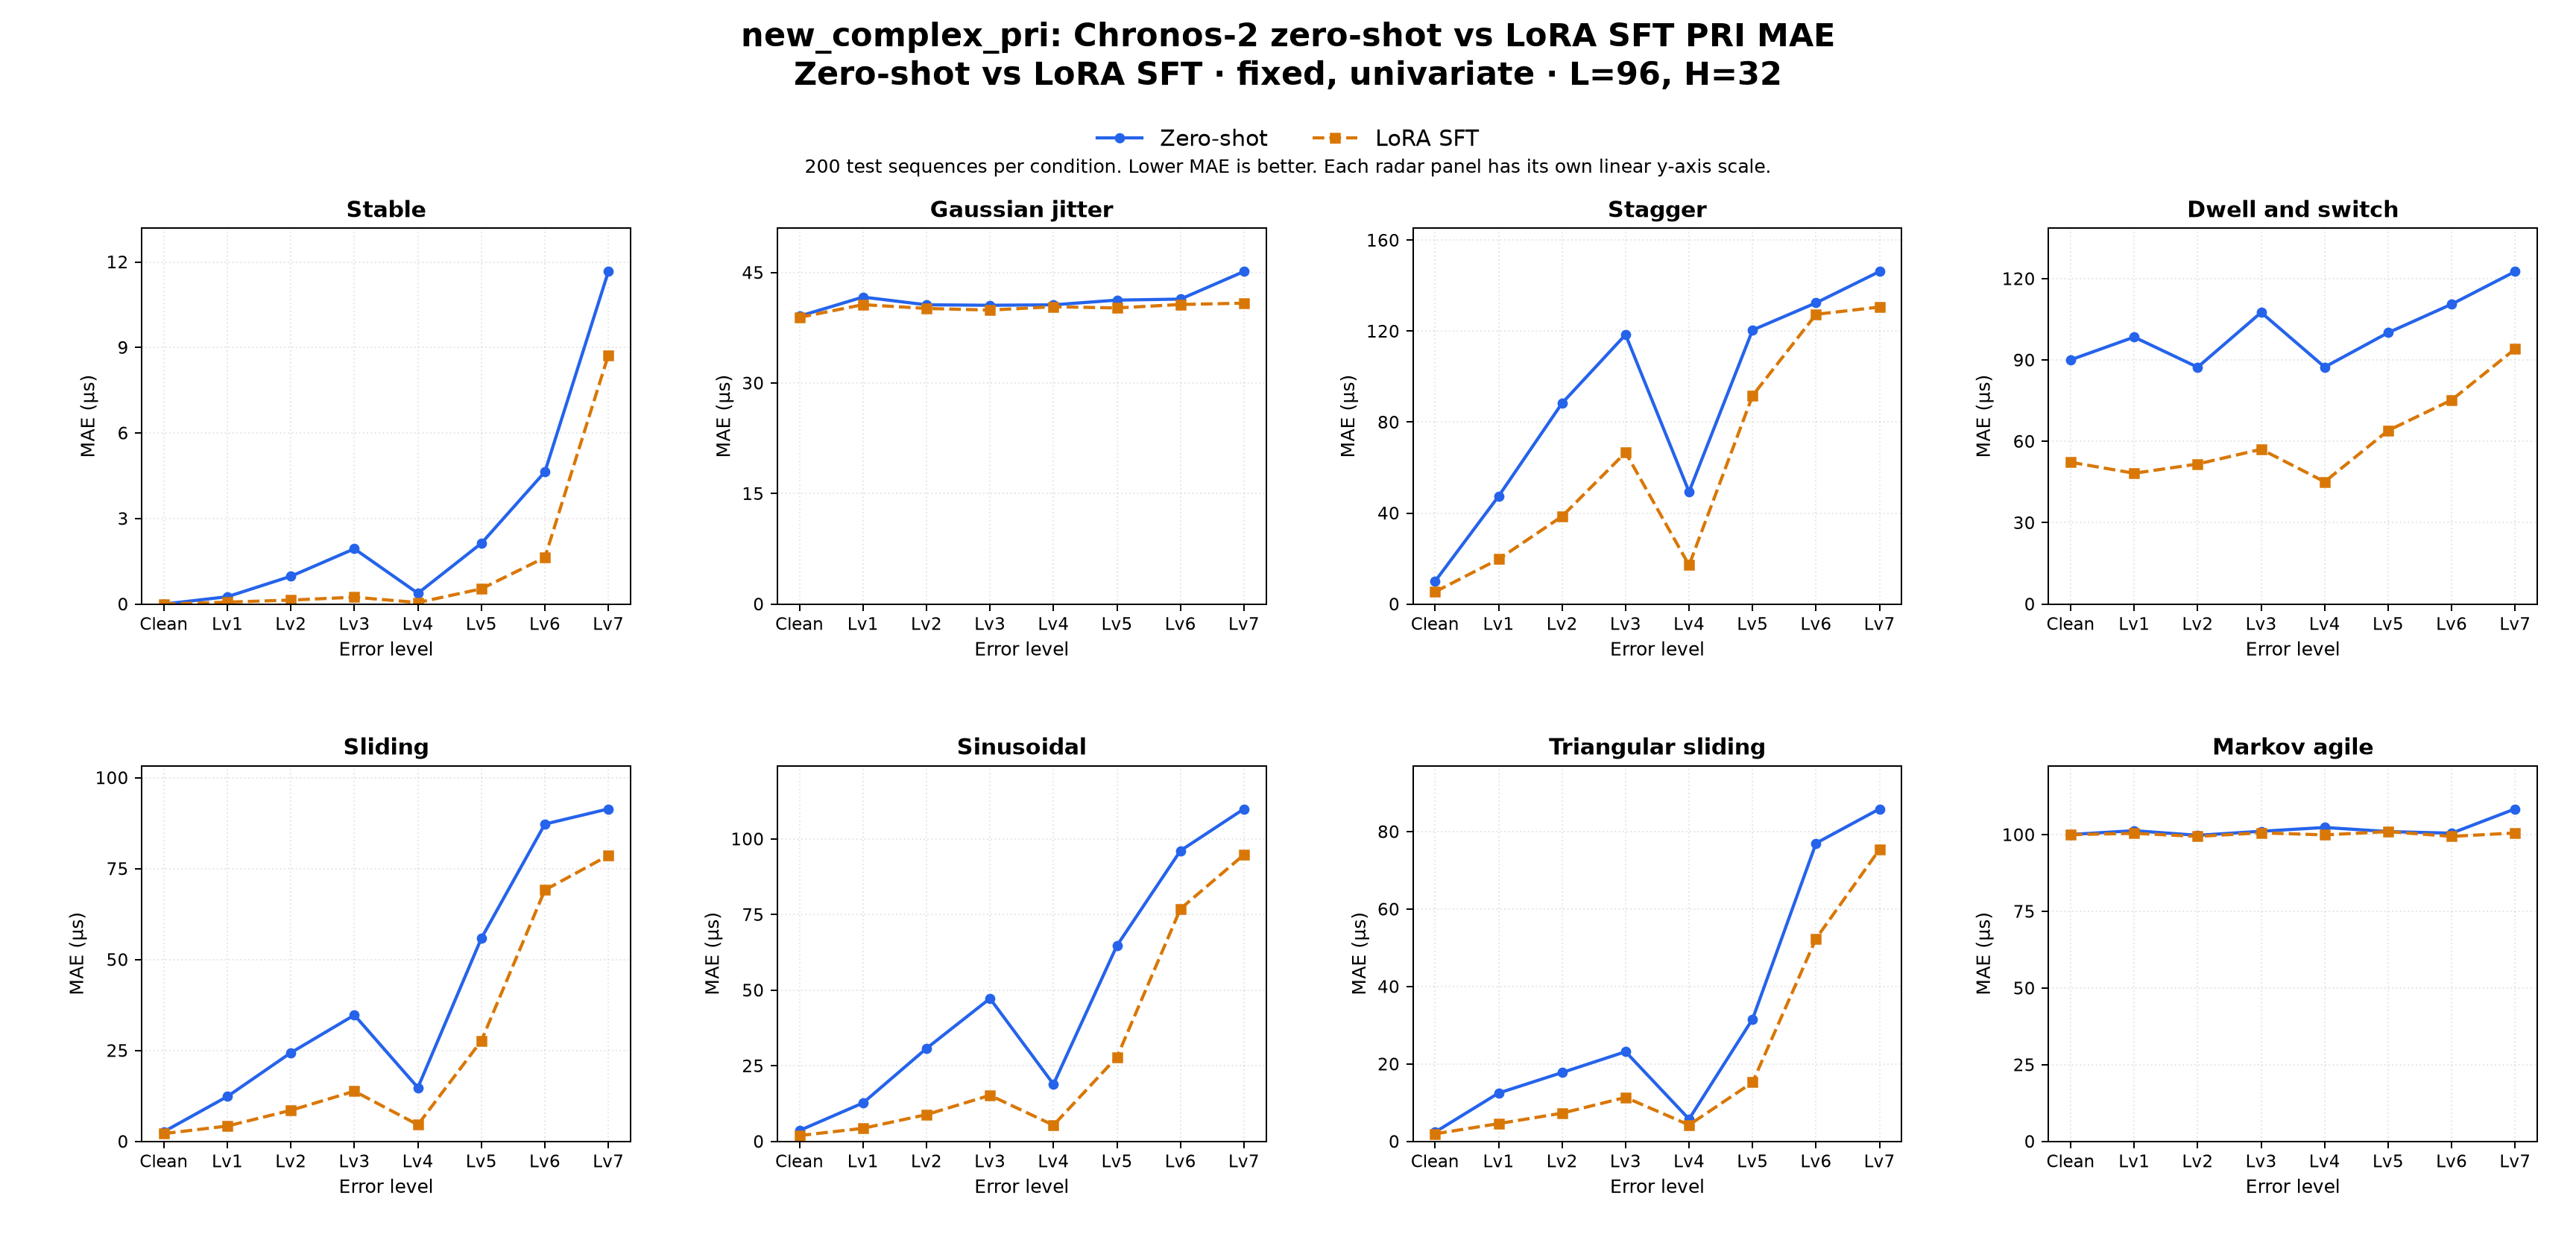

Data behind this chart, as committed beside it:
dataset_family, comparison, regime_label, task, target, context_len, horizon, held_setting, profile, radar_type, error_level, left_label, right_label, mae_left, mae_right, delta_right_minus_left, unit, test_sequences_each
new_complex_pri, zero_shot_vs_sft, zero-shot vs LoRA SFT, PRI, PRI, 96, 32, fixed, univariate, fixed, stable, clean, Zero-shot, LoRA SFT, 0.0, 0.0, 0.0, us, 200
new_complex_pri, zero_shot_vs_sft, zero-shot vs LoRA SFT, PRI, PRI, 96, 32, fixed, univariate, fixed, stable, error_lv1, Zero-shot, LoRA SFT, 0.2581, 0.06774, -0.1904, us, 200
new_complex_pri, zero_shot_vs_sft, zero-shot vs LoRA SFT, PRI, PRI, 96, 32, fixed, univariate, fixed, stable, error_lv2, Zero-shot, LoRA SFT, 0.9759, 0.1401, -0.8358, us, 200
new_complex_pri, zero_shot_vs_sft, zero-shot vs LoRA SFT, PRI, PRI, 96, 32, fixed, univariate, fixed, stable, error_lv3, Zero-shot, LoRA SFT, 1.939, 0.2413, -1.698, us, 200
new_complex_pri, zero_shot_vs_sft, zero-shot vs LoRA SFT, PRI, PRI, 96, 32, fixed, univariate, fixed, stable, error_lv4, Zero-shot, LoRA SFT, 0.3797, 0.05368, -0.326, us, 200
new_complex_pri, zero_shot_vs_sft, zero-shot vs LoRA SFT, PRI, PRI, 96, 32, fixed, univariate, fixed, stable, error_lv5, Zero-shot, LoRA SFT, 2.131, 0.5357, -1.596, us, 200
new_complex_pri, zero_shot_vs_sft, zero-shot vs LoRA SFT, PRI, PRI, 96, 32, fixed, univariate, fixed, stable, error_lv6, Zero-shot, LoRA SFT, 4.637, 1.634, -3.003, us, 200
new_complex_pri, zero_shot_vs_sft, zero-shot vs LoRA SFT, PRI, PRI, 96, 32, fixed, univariate, fixed, stable, error_lv7, Zero-shot, LoRA SFT, 11.66, 8.732, -2.932, us, 200
new_complex_pri, zero_shot_vs_sft, zero-shot vs LoRA SFT, PRI, PRI, 96, 32, fixed, univariate, fixed, jitter, clean, Zero-shot, LoRA SFT, 39.08, 38.91, -0.1639, us, 200
new_complex_pri, zero_shot_vs_sft, zero-shot vs LoRA SFT, PRI, PRI, 96, 32, fixed, univariate, fixed, jitter, error_lv1, Zero-shot, LoRA SFT, 41.67, 40.64, -1.029, us, 200
new_complex_pri, zero_shot_vs_sft, zero-shot vs LoRA SFT, PRI, PRI, 96, 32, fixed, univariate, fixed, jitter, error_lv2, Zero-shot, LoRA SFT, 40.62, 40.12, -0.4982, us, 200
new_complex_pri, zero_shot_vs_sft, zero-shot vs LoRA SFT, PRI, PRI, 96, 32, fixed, univariate, fixed, jitter, error_lv3, Zero-shot, LoRA SFT, 40.56, 39.9, -0.6542, us, 200
new_complex_pri, zero_shot_vs_sft, zero-shot vs LoRA SFT, PRI, PRI, 96, 32, fixed, univariate, fixed, jitter, error_lv4, Zero-shot, LoRA SFT, 40.62, 40.36, -0.2603, us, 200
new_complex_pri, zero_shot_vs_sft, zero-shot vs LoRA SFT, PRI, PRI, 96, 32, fixed, univariate, fixed, jitter, error_lv5, Zero-shot, LoRA SFT, 41.26, 40.19, -1.063, us, 200
new_complex_pri, zero_shot_vs_sft, zero-shot vs LoRA SFT, PRI, PRI, 96, 32, fixed, univariate, fixed, jitter, error_lv6, Zero-shot, LoRA SFT, 41.39, 40.66, -0.7305, us, 200
new_complex_pri, zero_shot_vs_sft, zero-shot vs LoRA SFT, PRI, PRI, 96, 32, fixed, univariate, fixed, jitter, error_lv7, Zero-shot, LoRA SFT, 45.14, 40.84, -4.297, us, 200
new_complex_pri, zero_shot_vs_sft, zero-shot vs LoRA SFT, PRI, PRI, 96, 32, fixed, univariate, fixed, stagger, clean, Zero-shot, LoRA SFT, 10.03, 5.378, -4.65, us, 200
new_complex_pri, zero_shot_vs_sft, zero-shot vs LoRA SFT, PRI, PRI, 96, 32, fixed, univariate, fixed, stagger, error_lv1, Zero-shot, LoRA SFT, 47.42, 19.74, -27.68, us, 200
new_complex_pri, zero_shot_vs_sft, zero-shot vs LoRA SFT, PRI, PRI, 96, 32, fixed, univariate, fixed, stagger, error_lv2, Zero-shot, LoRA SFT, 88.33, 38.57, -49.76, us, 200
new_complex_pri, zero_shot_vs_sft, zero-shot vs LoRA SFT, PRI, PRI, 96, 32, fixed, univariate, fixed, stagger, error_lv3, Zero-shot, LoRA SFT, 118.5, 66.67, -51.8, us, 200
new_complex_pri, zero_shot_vs_sft, zero-shot vs LoRA SFT, PRI, PRI, 96, 32, fixed, univariate, fixed, stagger, error_lv4, Zero-shot, LoRA SFT, 49.36, 17.1, -32.26, us, 200
new_complex_pri, zero_shot_vs_sft, zero-shot vs LoRA SFT, PRI, PRI, 96, 32, fixed, univariate, fixed, stagger, error_lv5, Zero-shot, LoRA SFT, 120.5, 91.64, -28.85, us, 200
new_complex_pri, zero_shot_vs_sft, zero-shot vs LoRA SFT, PRI, PRI, 96, 32, fixed, univariate, fixed, stagger, error_lv6, Zero-shot, LoRA SFT, 132.5, 127.4, -5.038, us, 200
new_complex_pri, zero_shot_vs_sft, zero-shot vs LoRA SFT, PRI, PRI, 96, 32, fixed, univariate, fixed, stagger, error_lv7, Zero-shot, LoRA SFT, 146.2, 130.6, -15.62, us, 200
new_complex_pri, zero_shot_vs_sft, zero-shot vs LoRA SFT, PRI, PRI, 96, 32, fixed, univariate, fixed, dwell_and_switch, clean, Zero-shot, LoRA SFT, 90.09, 52.29, -37.79, us, 200
new_complex_pri, zero_shot_vs_sft, zero-shot vs LoRA SFT, PRI, PRI, 96, 32, fixed, univariate, fixed, dwell_and_switch, error_lv1, Zero-shot, LoRA SFT, 98.46, 48.25, -50.22, us, 200
new_complex_pri, zero_shot_vs_sft, zero-shot vs LoRA SFT, PRI, PRI, 96, 32, fixed, univariate, fixed, dwell_and_switch, error_lv2, Zero-shot, LoRA SFT, 87.35, 51.65, -35.7, us, 200
new_complex_pri, zero_shot_vs_sft, zero-shot vs LoRA SFT, PRI, PRI, 96, 32, fixed, univariate, fixed, dwell_and_switch, error_lv3, Zero-shot, LoRA SFT, 107.5, 57.09, -50.46, us, 200
new_complex_pri, zero_shot_vs_sft, zero-shot vs LoRA SFT, PRI, PRI, 96, 32, fixed, univariate, fixed, dwell_and_switch, error_lv4, Zero-shot, LoRA SFT, 87.4, 45.1, -42.3, us, 200
new_complex_pri, zero_shot_vs_sft, zero-shot vs LoRA SFT, PRI, PRI, 96, 32, fixed, univariate, fixed, dwell_and_switch, error_lv5, Zero-shot, LoRA SFT, 100.1, 64, -36.08, us, 200
new_complex_pri, zero_shot_vs_sft, zero-shot vs LoRA SFT, PRI, PRI, 96, 32, fixed, univariate, fixed, dwell_and_switch, error_lv6, Zero-shot, LoRA SFT, 110.6, 75.26, -35.34, us, 200
new_complex_pri, zero_shot_vs_sft, zero-shot vs LoRA SFT, PRI, PRI, 96, 32, fixed, univariate, fixed, dwell_and_switch, error_lv7, Zero-shot, LoRA SFT, 122.6, 94.13, -28.51, us, 200
new_complex_pri, zero_shot_vs_sft, zero-shot vs LoRA SFT, PRI, PRI, 96, 32, fixed, univariate, fixed, sliding, clean, Zero-shot, LoRA SFT, 2.695, 2.158, -0.537, us, 200
new_complex_pri, zero_shot_vs_sft, zero-shot vs LoRA SFT, PRI, PRI, 96, 32, fixed, univariate, fixed, sliding, error_lv1, Zero-shot, LoRA SFT, 12.37, 4.242, -8.126, us, 200
new_complex_pri, zero_shot_vs_sft, zero-shot vs LoRA SFT, PRI, PRI, 96, 32, fixed, univariate, fixed, sliding, error_lv2, Zero-shot, LoRA SFT, 24.4, 8.566, -15.83, us, 200
new_complex_pri, zero_shot_vs_sft, zero-shot vs LoRA SFT, PRI, PRI, 96, 32, fixed, univariate, fixed, sliding, error_lv3, Zero-shot, LoRA SFT, 34.74, 13.81, -20.93, us, 200
new_complex_pri, zero_shot_vs_sft, zero-shot vs LoRA SFT, PRI, PRI, 96, 32, fixed, univariate, fixed, sliding, error_lv4, Zero-shot, LoRA SFT, 14.8, 4.598, -10.2, us, 200
new_complex_pri, zero_shot_vs_sft, zero-shot vs LoRA SFT, PRI, PRI, 96, 32, fixed, univariate, fixed, sliding, error_lv5, Zero-shot, LoRA SFT, 55.87, 27.7, -28.17, us, 200
new_complex_pri, zero_shot_vs_sft, zero-shot vs LoRA SFT, PRI, PRI, 96, 32, fixed, univariate, fixed, sliding, error_lv6, Zero-shot, LoRA SFT, 87.26, 69.13, -18.13, us, 200
new_complex_pri, zero_shot_vs_sft, zero-shot vs LoRA SFT, PRI, PRI, 96, 32, fixed, univariate, fixed, sliding, error_lv7, Zero-shot, LoRA SFT, 91.43, 78.63, -12.81, us, 200
new_complex_pri, zero_shot_vs_sft, zero-shot vs LoRA SFT, PRI, PRI, 96, 32, fixed, univariate, fixed, sinusoidal, clean, Zero-shot, LoRA SFT, 3.623, 1.946, -1.677, us, 200
new_complex_pri, zero_shot_vs_sft, zero-shot vs LoRA SFT, PRI, PRI, 96, 32, fixed, univariate, fixed, sinusoidal, error_lv1, Zero-shot, LoRA SFT, 12.72, 4.346, -8.373, us, 200
new_complex_pri, zero_shot_vs_sft, zero-shot vs LoRA SFT, PRI, PRI, 96, 32, fixed, univariate, fixed, sinusoidal, error_lv2, Zero-shot, LoRA SFT, 30.75, 8.871, -21.88, us, 200
new_complex_pri, zero_shot_vs_sft, zero-shot vs LoRA SFT, PRI, PRI, 96, 32, fixed, univariate, fixed, sinusoidal, error_lv3, Zero-shot, LoRA SFT, 47.26, 15.25, -32, us, 200
new_complex_pri, zero_shot_vs_sft, zero-shot vs LoRA SFT, PRI, PRI, 96, 32, fixed, univariate, fixed, sinusoidal, error_lv4, Zero-shot, LoRA SFT, 18.92, 5.369, -13.55, us, 200
new_complex_pri, zero_shot_vs_sft, zero-shot vs LoRA SFT, PRI, PRI, 96, 32, fixed, univariate, fixed, sinusoidal, error_lv5, Zero-shot, LoRA SFT, 64.76, 27.87, -36.89, us, 200
new_complex_pri, zero_shot_vs_sft, zero-shot vs LoRA SFT, PRI, PRI, 96, 32, fixed, univariate, fixed, sinusoidal, error_lv6, Zero-shot, LoRA SFT, 96.12, 76.9, -19.22, us, 200
new_complex_pri, zero_shot_vs_sft, zero-shot vs LoRA SFT, PRI, PRI, 96, 32, fixed, univariate, fixed, sinusoidal, error_lv7, Zero-shot, LoRA SFT, 109.9, 94.79, -15.14, us, 200
new_complex_pri, zero_shot_vs_sft, zero-shot vs LoRA SFT, PRI, PRI, 96, 32, fixed, univariate, fixed, triangular_sliding, clean, Zero-shot, LoRA SFT, 2.416, 1.974, -0.4418, us, 200
new_complex_pri, zero_shot_vs_sft, zero-shot vs LoRA SFT, PRI, PRI, 96, 32, fixed, univariate, fixed, triangular_sliding, error_lv1, Zero-shot, LoRA SFT, 12.49, 4.606, -7.887, us, 200
new_complex_pri, zero_shot_vs_sft, zero-shot vs LoRA SFT, PRI, PRI, 96, 32, fixed, univariate, fixed, triangular_sliding, error_lv2, Zero-shot, LoRA SFT, 17.79, 7.302, -10.49, us, 200
new_complex_pri, zero_shot_vs_sft, zero-shot vs LoRA SFT, PRI, PRI, 96, 32, fixed, univariate, fixed, triangular_sliding, error_lv3, Zero-shot, LoRA SFT, 23.18, 11.37, -11.8, us, 200
new_complex_pri, zero_shot_vs_sft, zero-shot vs LoRA SFT, PRI, PRI, 96, 32, fixed, univariate, fixed, triangular_sliding, error_lv4, Zero-shot, LoRA SFT, 5.774, 4.26, -1.514, us, 200
new_complex_pri, zero_shot_vs_sft, zero-shot vs LoRA SFT, PRI, PRI, 96, 32, fixed, univariate, fixed, triangular_sliding, error_lv5, Zero-shot, LoRA SFT, 31.6, 15.26, -16.34, us, 200
new_complex_pri, zero_shot_vs_sft, zero-shot vs LoRA SFT, PRI, PRI, 96, 32, fixed, univariate, fixed, triangular_sliding, error_lv6, Zero-shot, LoRA SFT, 77.03, 52.39, -24.63, us, 200
new_complex_pri, zero_shot_vs_sft, zero-shot vs LoRA SFT, PRI, PRI, 96, 32, fixed, univariate, fixed, triangular_sliding, error_lv7, Zero-shot, LoRA SFT, 85.88, 75.43, -10.45, us, 200
new_complex_pri, zero_shot_vs_sft, zero-shot vs LoRA SFT, PRI, PRI, 96, 32, fixed, univariate, fixed, markov_agile, clean, Zero-shot, LoRA SFT, 100.1, 100, -0.05935, us, 200
new_complex_pri, zero_shot_vs_sft, zero-shot vs LoRA SFT, PRI, PRI, 96, 32, fixed, univariate, fixed, markov_agile, error_lv1, Zero-shot, LoRA SFT, 101.3, 100.4, -0.8582, us, 200
new_complex_pri, zero_shot_vs_sft, zero-shot vs LoRA SFT, PRI, PRI, 96, 32, fixed, univariate, fixed, markov_agile, error_lv2, Zero-shot, LoRA SFT, 99.79, 99.43, -0.361, us, 200
new_complex_pri, zero_shot_vs_sft, zero-shot vs LoRA SFT, PRI, PRI, 96, 32, fixed, univariate, fixed, markov_agile, error_lv3, Zero-shot, LoRA SFT, 101.1, 100.6, -0.4987, us, 200
... 4 more rows
